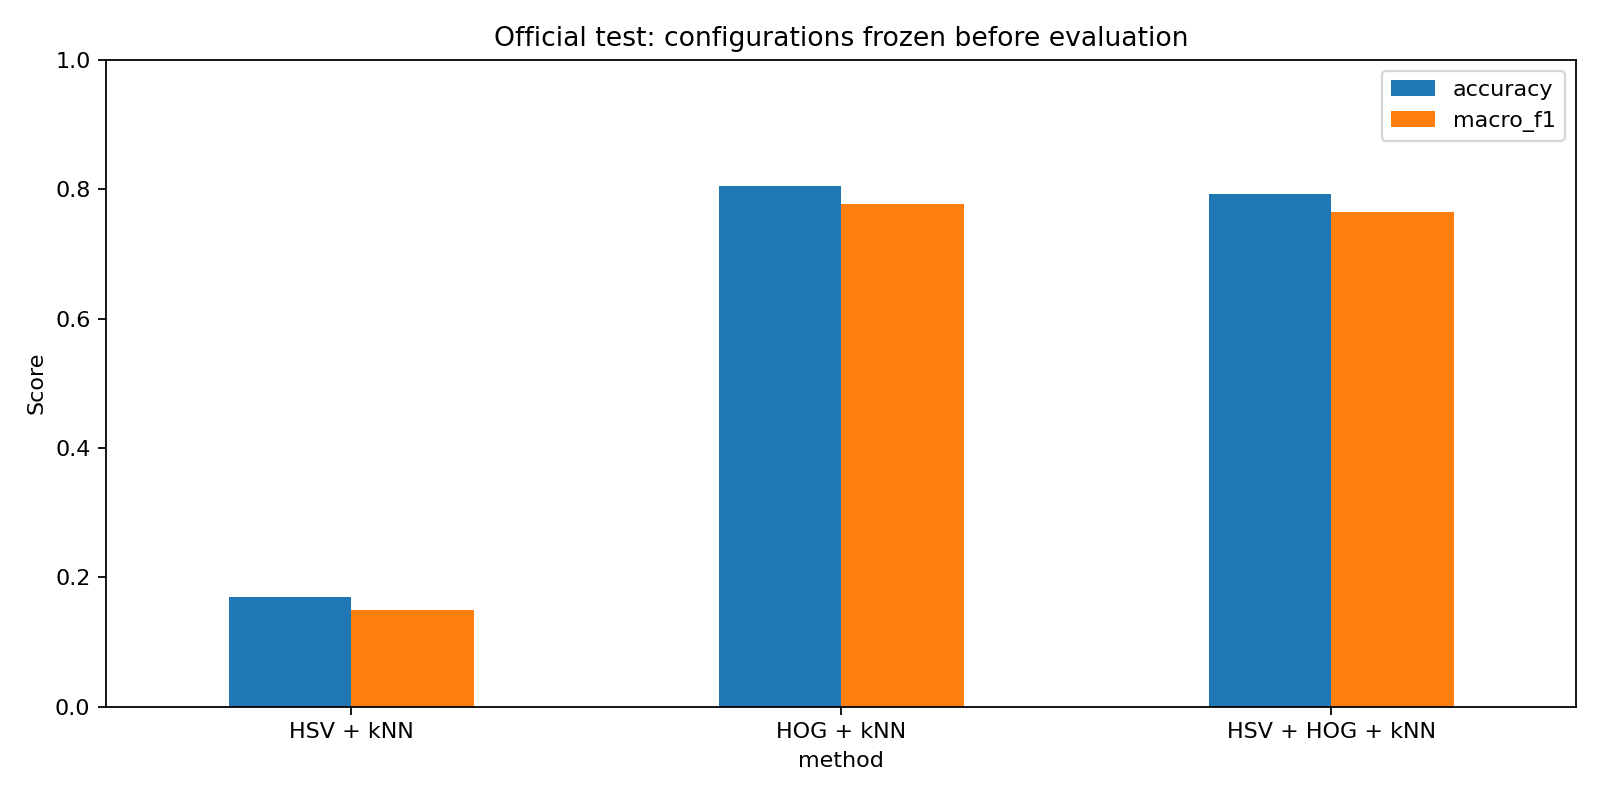

Source data for this figure (header and first rows):
method, split, n_images, experiment_sha256, accuracy, macro_f1, n_features, feature_seconds, predict_seconds, classifier_ms_per_image, end_to_end_ms_per_image
HSV + kNN, test, 12630, 3ab1f75761586ea2636fa6df7ff5a01c1cf489f6…, 0.1699, 0.15, 256, 7.444, 59.27, 4.692, 5.282
HOG + kNN, test, 12630, 3ab1f75761586ea2636fa6df7ff5a01c1cf489f6…, 0.8055, 0.7767, 1764, 9.502, 720.6, 57.06, 57.81
HSV + HOG + kNN, test, 12630, 3ab1f75761586ea2636fa6df7ff5a01c1cf489f6…, 0.7929, 0.7644, 2020, 13.99, 1002, 79.36, 80.47
